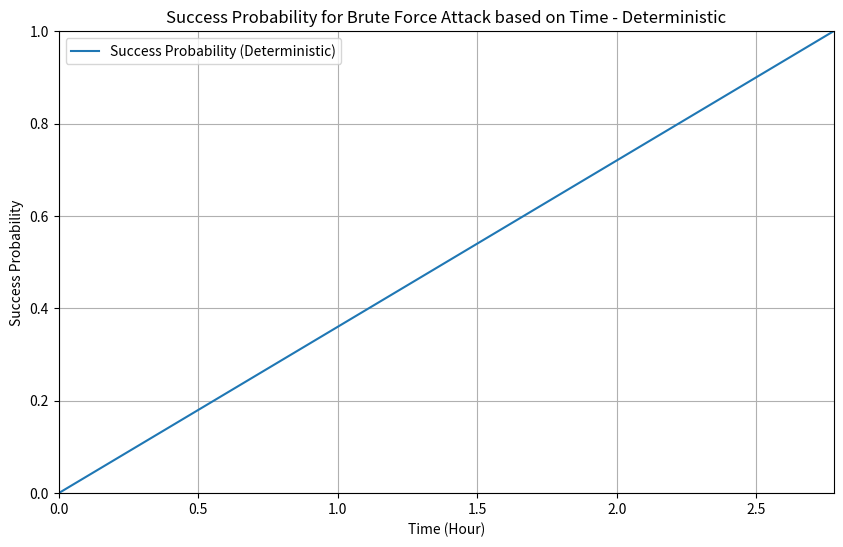

Reproduce this figure in Python.
#!/usr/bin/env python
import numpy as np
import matplotlib.pyplot as plt

# === User Parameters ===
code_length = 4            # Number of digits in the code
character_set_size = 10    # Size of the character set (0-9 for a 4-digit code)
attempts_per_second = 1   # One attempt every 3 seconds
mode = "deterministic"      # Choose "deterministic" or "probabilistic"

# === Computed Variables ===
total_combinations = character_set_size ** code_length  # Total number of possible codes
max_time_seconds = total_combinations / attempts_per_second  # Max time to test all combinations

# === Time Scale Definitions ===
time_scales = [
    {"unit": "Second", "factor": 1, "limit": 60},
    {"unit": "Minute", "factor": 60, "limit": 60},
    {"unit": "Hour", "factor": 3600, "limit": 24},
    {"unit": "Day", "factor": 86400, "limit": 7},
    {"unit": "Week", "factor": 604800, "limit": 4},
    {"unit": "Month", "factor": 2592000, "limit": 12},
    {"unit": "Year", "factor": 31536000, "limit": 100},
]

# Select the most appropriate time scale
selected_time_scale = time_scales[-1]  # Default: Century
for scale in time_scales:
    if max_time_seconds / scale["factor"] < scale["limit"]:
        selected_time_scale = scale
        break

# === Probability Calculation ===
time_intervals = np.linspace(0, max_time_seconds, 1000)  # Time range

if mode == "probabilistic":
    success_probabilities = 1 - np.exp(-attempts_per_second * time_intervals / total_combinations)  # Exponential model
elif mode == "deterministic":
    success_probabilities = time_intervals / max_time_seconds  # Linear model
    success_probabilities[success_probabilities > 1] = 1  # Cap at 100%

# === Plot the Graph ===
plt.figure(figsize=(10, 6))
plt.plot(time_intervals / selected_time_scale["factor"], success_probabilities, label=f'Success Probability ({mode.capitalize()})')

plt.xlabel(f'Time ({selected_time_scale["unit"]})')
plt.ylabel('Success Probability')
plt.title(f'Success Probability for Brute Force Attack based on Time - {mode.capitalize()}')
plt.grid(True)
plt.xlim(0, max_time_seconds / selected_time_scale["factor"])
plt.ylim(0, 1)
plt.legend()
plt.show()
